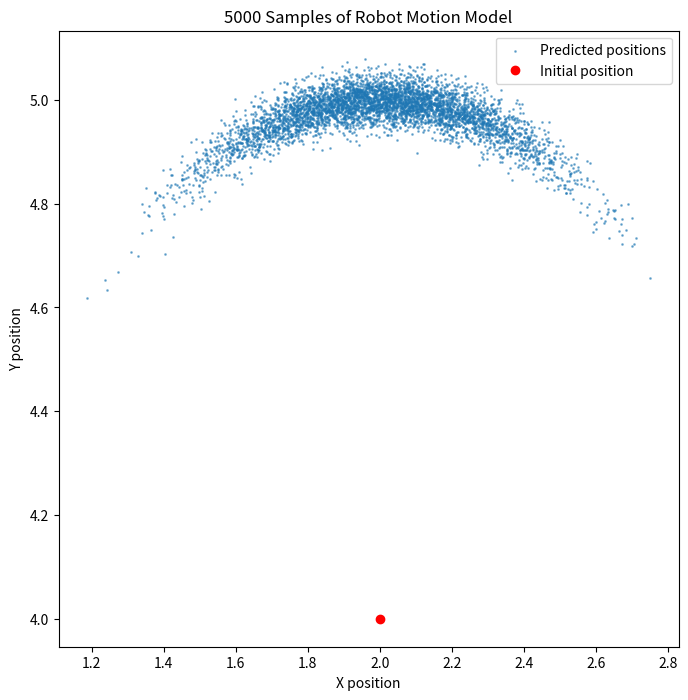

Generate this figure with matplotlib:
import numpy as np
import matplotlib.pyplot as plt

def sample_normal_distribution(std_dev):
    return np.random.normal(0, std_dev)

def motion_model_odometry(x_t, u_t, alpha):
    x, y, theta = x_t
    delta_rot1, delta_trans, delta_rot2 = u_t

    # добавил угол
    delta_rot1_hat = delta_rot1 + sample_normal_distribution(alpha[0] * abs(delta_rot1) + alpha[1] * delta_trans)
    delta_trans_hat = delta_trans + sample_normal_distribution(alpha[2] * delta_trans + alpha[3] * (abs(delta_rot1) + abs(delta_rot2)))
    delta_rot2_hat = delta_rot2 + sample_normal_distribution(alpha[0] * abs(delta_rot2) + alpha[1] * delta_trans)

    # новая поза
    x_new = x + delta_trans_hat * np.cos(theta + delta_rot1_hat)
    y_new = y + delta_trans_hat * np.sin(theta + delta_rot1_hat)
    theta_new = theta + delta_rot1_hat + delta_rot2_hat

    return np.array([x_new, y_new, theta_new])  

x_t = np.array([2.0, 4.0, 0.0])
u_t = np.array([np.pi / 2, 1.0, 0.0])
alpha = np.array([0.1, 0.1, 0.01, 0.01])

num_samples = 5000
samples = np.zeros((num_samples, 2))

for i in range(num_samples):
    x_t1 = motion_model_odometry(x_t, u_t, alpha)
    samples[i] = x_t1[:2]

    # Визуализация
plt.figure(figsize=(8, 8))
plt.scatter(samples[:, 0], samples[:, 1], s=1, alpha=0.5, label='Predicted positions')
plt.plot(x_t[0], x_t[1], 'ro', label='Initial position')
plt.xlabel('X position')
plt.ylabel('Y position')
plt.legend()
plt.title('5000 Samples of Robot Motion Model')
plt.show()
